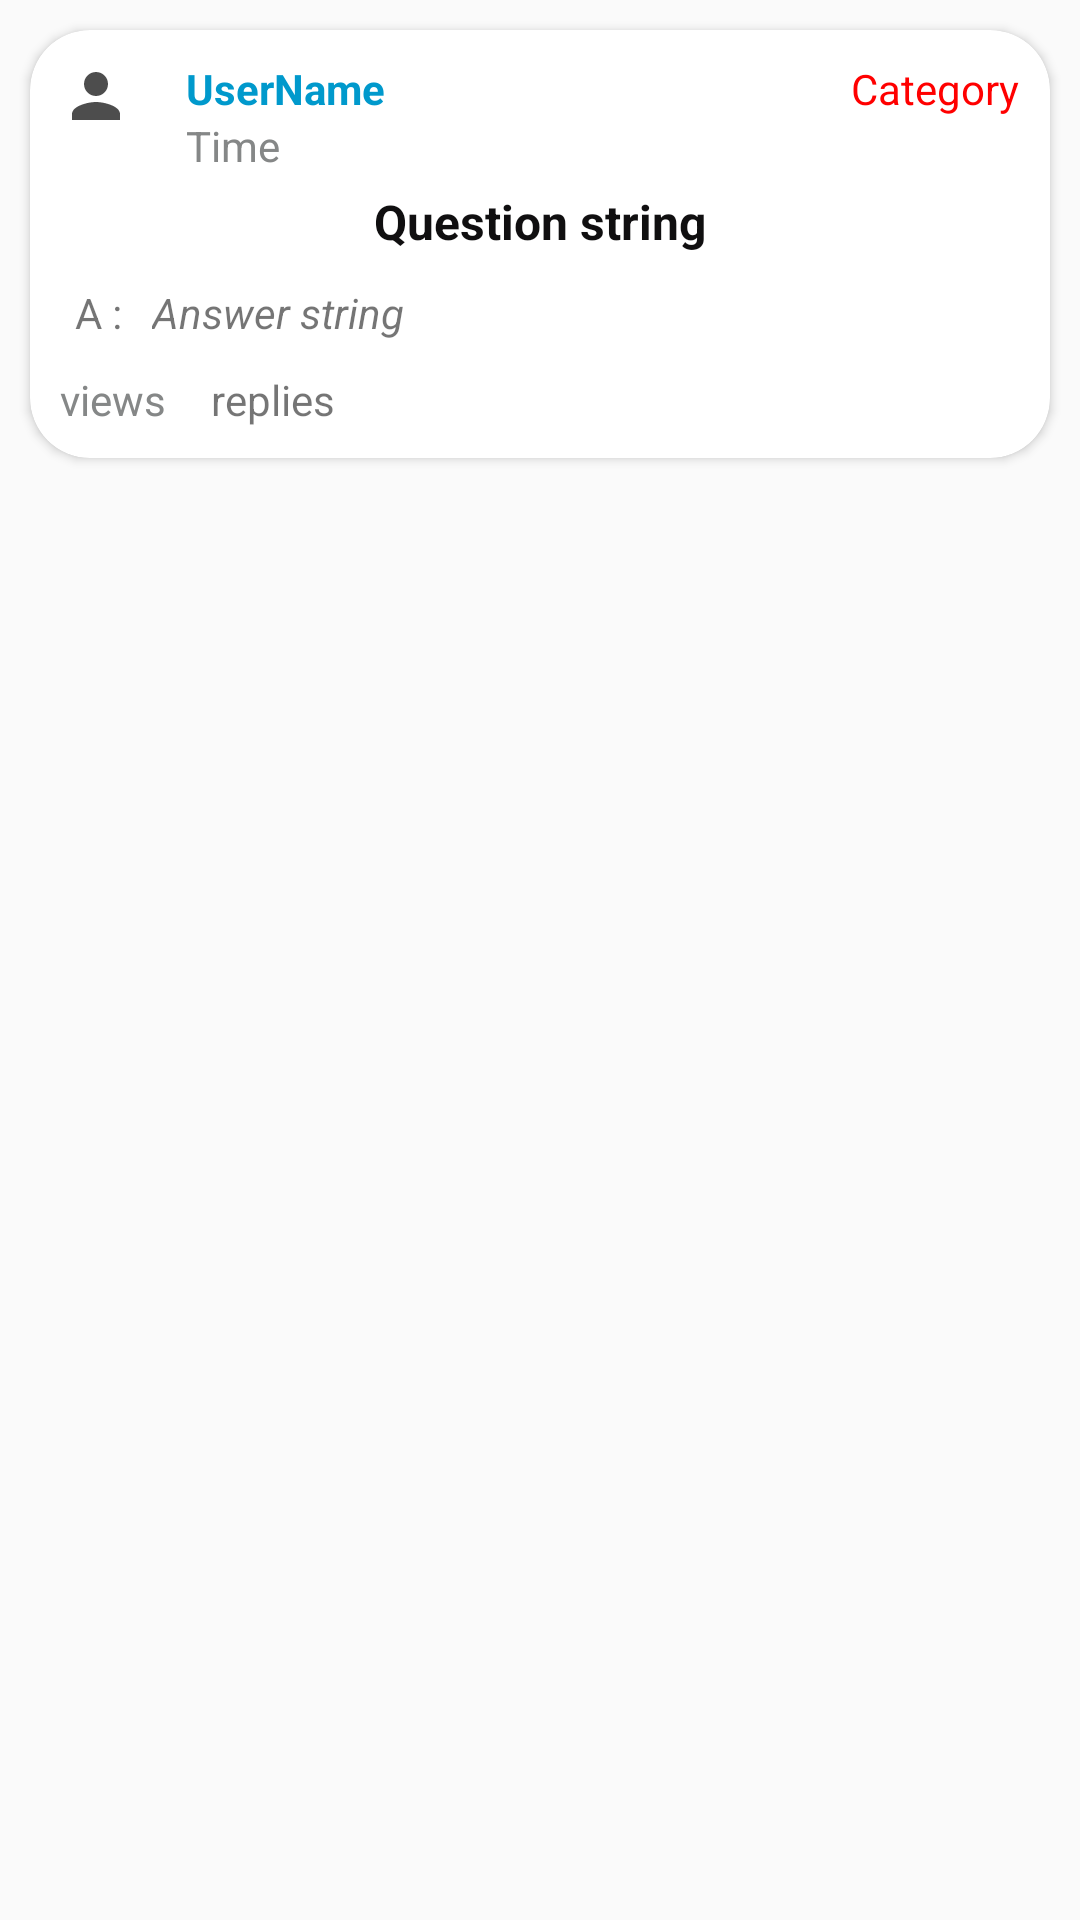

Produce the Android XML layout that renders to this screen, including the resource entries it uses.
<!-- AndroidManifest.xml: application theme AppTheme -->
<!-- res/layout/myanswer_item_card.xml -->
<?xml version="1.0" encoding="utf-8"?>
<LinearLayout xmlns:android="http://schemas.android.com/apk/res/android"
    xmlns:app="http://schemas.android.com/apk/res-auto"
    android:layout_width="match_parent"
    android:layout_height="match_parent"
    android:descendantFocusability="blocksDescendants">

    <android.support.v7.widget.CardView
        android:layout_width="match_parent"
        android:layout_height="wrap_content"
        android:layout_margin="10dp"
        app:cardBackgroundColor="@color/questions"
        app:cardCornerRadius="20dp"
        app:contentPadding="10dp">

        <RelativeLayout
            android:layout_width="match_parent"
            android:layout_height="wrap_content">

            <TextView
                android:id="@+id/tv_user_image"
                android:layout_width="wrap_content"
                android:layout_height="wrap_content"
                android:layout_alignParentLeft="true"
                android:layout_alignParentStart="true"
                android:layout_alignParentTop="true"
                android:background="@drawable/ic_person_black_24dp" />

            <TextView
                android:id="@+id/my_uname_view"
                android:layout_width="wrap_content"
                android:layout_height="wrap_content"
                android:layout_alignParentTop="true"
                android:layout_marginLeft="18dp"
                android:layout_marginStart="18dp"
                android:layout_toRightOf="@+id/tv_user_image"
                android:text="UserName"
                android:textColor="@android:color/holo_blue_dark"
                android:textStyle="bold" />

            <TextView
                android:id="@+id/my_time_view"
                android:layout_width="wrap_content"
                android:layout_height="wrap_content"
                android:layout_alignLeft="@+id/my_uname_view"
                android:layout_alignStart="@+id/my_uname_view"
                android:layout_below="@+id/my_uname_view"
                android:text="Time"
                android:textColor="@color/time_color" />

            <TextView
                android:id="@+id/my_category_view"
                android:layout_width="wrap_content"
                android:layout_height="wrap_content"
                android:layout_alignParentRight="true"
                android:text="Category"
                android:textColor="@color/category_color" />

            <TextView
                android:id="@+id/my_qstring_view"
                android:layout_width="match_parent"
                android:layout_height="wrap_content"
                android:layout_below="@id/my_time_view"
                android:padding="5dp"
                android:text="Question string"
                android:textAlignment="center"
                android:textColor="@color/black"
                android:textSize="16sp"
                android:textStyle="bold" />

            <TextView
                android:id="@+id/my_A"
                android:layout_width="wrap_content"
                android:layout_height="wrap_content"
                android:layout_alignParentLeft="true"
                android:layout_below="@id/my_qstring_view"
                android:padding="5dp"
                android:text="A :" />

            <TextView
                android:id="@+id/my_astring_view"
                android:layout_width="match_parent"
                android:layout_height="wrap_content"
                android:layout_below="@id/my_qstring_view"
                android:layout_toRightOf="@id/my_A"
                android:elevation="-3dp"
                android:padding="5dp"
                android:text="Answer string"
                android:textStyle="italic" />

            <TextView
                android:id="@+id/my_views_view"
                android:layout_width="wrap_content"
                android:layout_height="wrap_content"
                android:layout_alignParentLeft="true"
                android:layout_below="@id/my_A"
                android:layout_marginTop="5dp"
                android:text="views"
                android:textColor="@color/time_color" />

            <TextView
                android:layout_width="wrap_content"
                android:layout_height="wrap_content"
                android:layout_below="@id/my_astring_view"
                android:layout_marginLeft="15dp"
                android:layout_marginTop="5dp"
                android:layout_toRightOf="@id/my_views_view"
                android:text="replies" />

        </RelativeLayout>

    </android.support.v7.widget.CardView>

</LinearLayout>
<!-- resources referenced by this layout -->
<resources>
  <color name="black">#100f10</color>
  <color name="category_color">#ff0000</color>
  <color name="questions">#ffffff</color>
  <color name="time_color">#858787</color>
  <!-- drawable ic_person_black_24dp (drawable) -->
  <vector android:alpha="0.7" android:height="24dp"
      android:viewportHeight="24.0" android:viewportWidth="24.0"
      android:width="24dp" xmlns:android="http://schemas.android.com/apk/res/android">
      <path android:fillColor="#FF000000" android:pathData="M12,12c2.21,0 4,-1.79 4,-4s-1.79,-4 -4,-4 -4,1.79 -4,4 1.79,4 4,4zM12,14c-2.67,0 -8,1.34 -8,4v2h16v-2c0,-2.66 -5.33,-4 -8,-4z"/>
  </vector>
  <style name="AppTheme" parent="Theme.AppCompat.Light.DarkActionBar">
          
          <item name="colorPrimary">@color/appbar</item>
          <item name="colorPrimaryDark">@color/appbar</item>
          <item name="colorAccent">@color/colorAccent</item>
      </style>
  <color name="appbar">#208f5d</color>
  <color name="colorAccent">#FF4081</color>
</resources>
